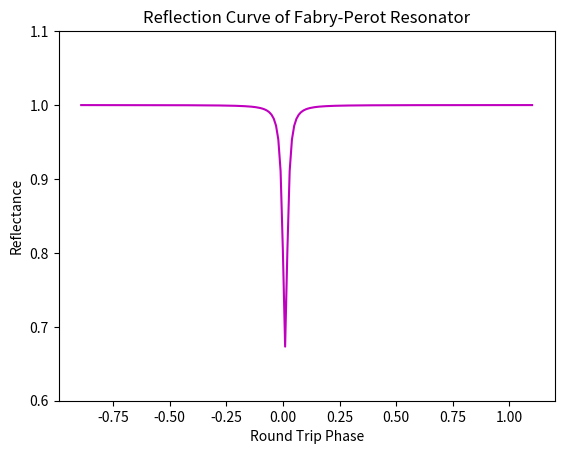

Write the Python code that produced this figure.
# -*- coding: utf-8 -*-
"""
Created on Tue Oct 23 12:42:27 2018

@author: ahmad
"""

import numpy as np
import matplotlib.pyplot as plt

ran = 200
phi = -0.9
r = 0.9989
r2 = 0.9889

t = np.sqrt(1-(r**2))
t2 = np.sqrt(1-(r2**2))


Erai = np.ndarray(ran, float)
Ersi = np.ndarray(ran, float)
phit = np.ndarray(ran, float)

for i in range(0,ran):
    
    Era = (r-r2*np.exp(1j*phi))/(1-r*r2*np.exp(1j*phi)) #asymmeteric
    #Ers = (r*r*np.exp(1j*phi))/(1-r*r*np.exp(1j*phi)) #symmeteric
    
    
    EraC = Era.conjugate()
    #ErsC = Ers.conjugate()
    
    phi = phi + 0.01
    
    Erai[i] = abs(Era)**2 #np.power(Era.real,2) #
    #Ersi[i] = abs(Ers)**2 #*ErsC)
    phit[i] = phi

#plt.xlim([-2,2])
plt.ylim([0.6,1.1])
#plt.legend(Eta,Ets, borderpad=2)
#plt.legend([Etai, Etsi], ["line 2", "line 1"])

plt.title('Reflection Curve of Fabry-Perot Resonator')
plt.xlabel('Round Trip Phase')
plt.ylabel('Reflectance')
plt.plot(phit,Erai, 'm') #asymmeteric
#plt.plot(phit,Ersi, 'r') #symmeteric

plt.show()